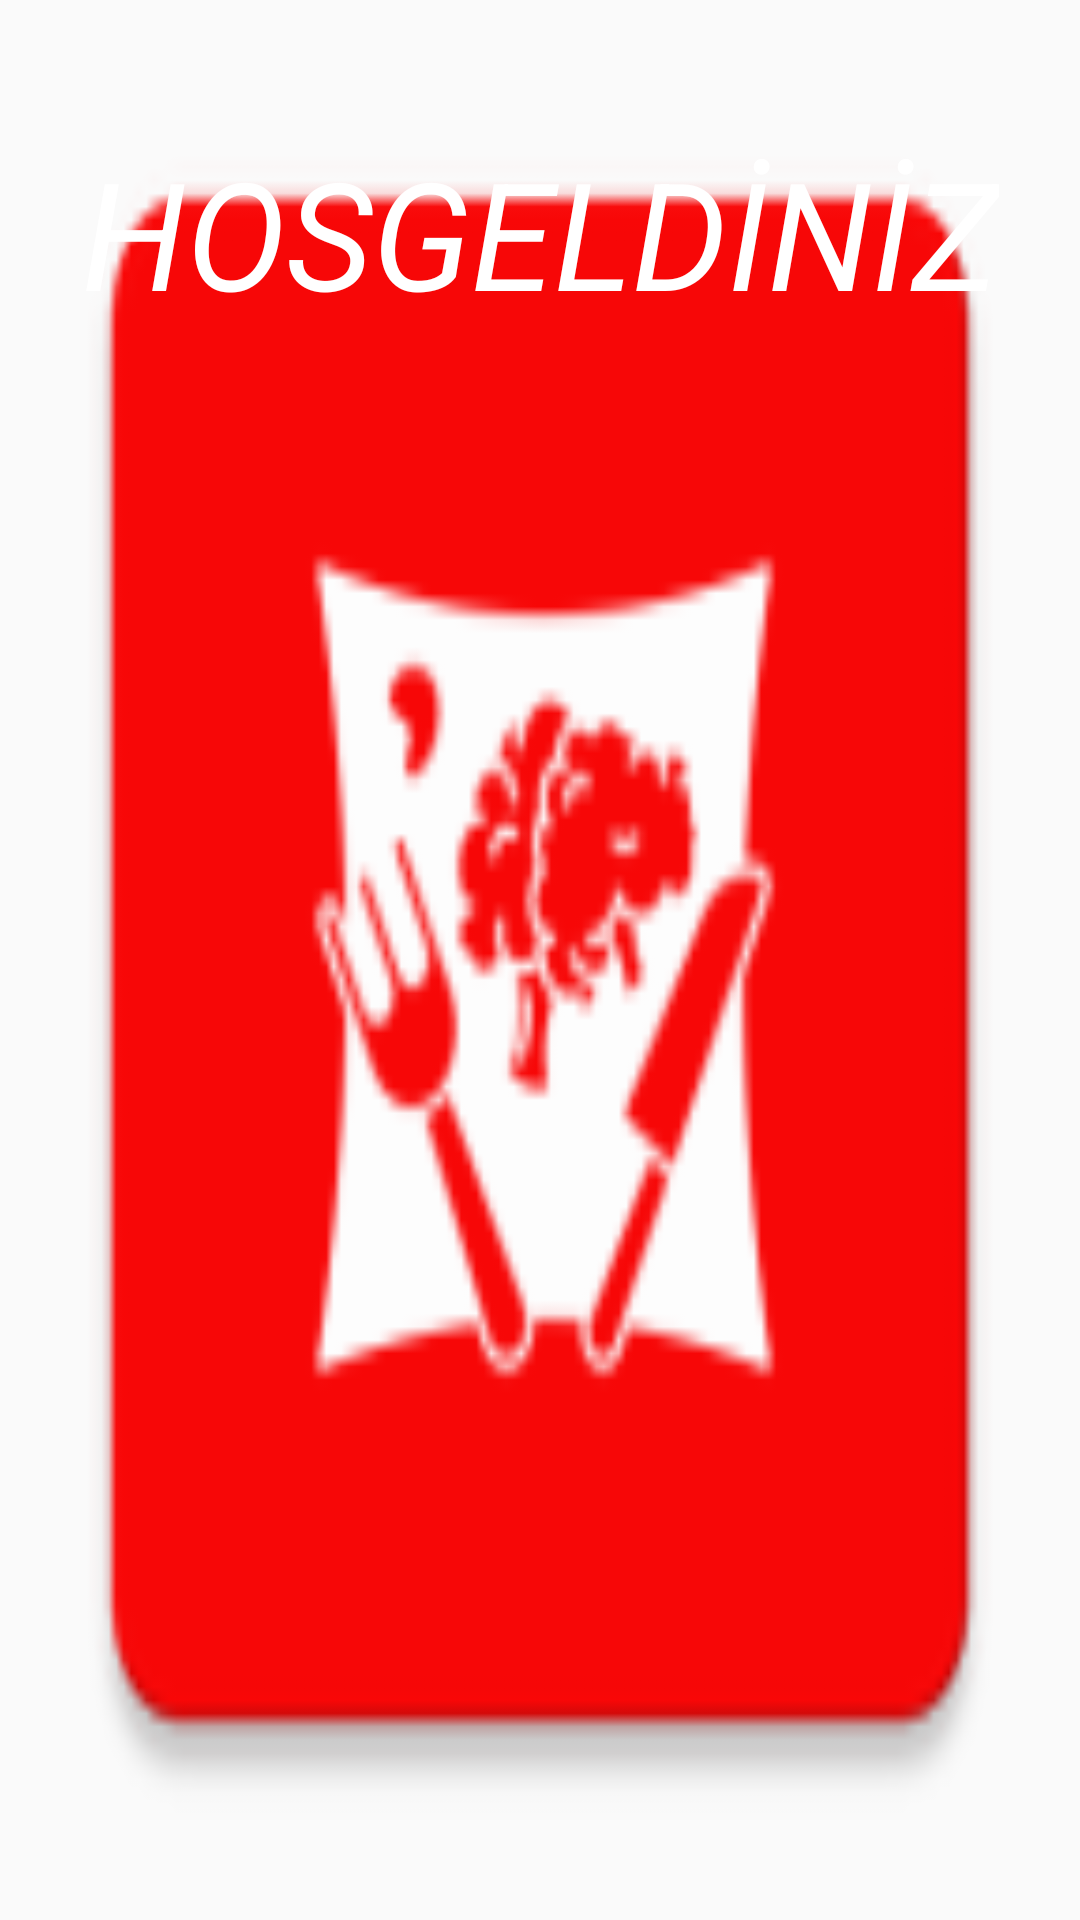

Layout XML and referenced resources for this Android screen:
<!-- AndroidManifest.xml: application theme Theme.TasarimCalismasi -->
<!-- res/layout/activity_main.xml -->
<?xml version="1.0" encoding="utf-8"?>
<androidx.constraintlayout.widget.ConstraintLayout xmlns:android="http://schemas.android.com/apk/res/android"
    xmlns:app="http://schemas.android.com/apk/res-auto"
    xmlns:tools="http://schemas.android.com/tools"
    android:layout_width="match_parent"
    android:layout_height="match_parent"
    android:background="@mipmap/ic_launcher"
    tools:context=".view.MainActivity">

    <TextView
        android:id="@+id/textView"
        android:layout_width="wrap_content"
        android:layout_height="wrap_content"
        android:layout_marginTop="44dp"
        android:text="HOSGELDİNİZ"
        android:textColor="@color/white"
        android:textSize="50sp"
        android:textStyle="italic"
        app:layout_constraintEnd_toEndOf="parent"
        app:layout_constraintStart_toStartOf="parent"
        app:layout_constraintTop_toTopOf="parent" />

    <ImageView
        android:id="@+id/imageView2"
        android:layout_width="wrap_content"
        android:layout_height="wrap_content"
        app:layout_constraintBottom_toBottomOf="parent"
        app:layout_constraintStart_toStartOf="parent"
        app:srcCompat="@drawable/bottom_background" />

    <Button
        android:id="@+id/girisyap"
        style="@android:style/Widget.Button"
        android:layout_width="0dp"
        android:layout_height="50dp"
        android:layout_marginStart="32dp"
        android:layout_marginEnd="32dp"
        android:background="@drawable/purple_background"
        android:onClick="girisYap"
        android:text="Giris Yap"
        android:textColor="#420478"
        android:textSize="24sp"
        android:textStyle="bold"
        app:layout_constraintBottom_toBottomOf="parent"
        app:layout_constraintEnd_toEndOf="@+id/imageView2"
        app:layout_constraintHorizontal_bias="0.0"
        app:layout_constraintStart_toStartOf="@+id/imageView2"
        app:layout_constraintTop_toTopOf="@+id/imageView2"
        app:layout_constraintVertical_bias="0.719" />

</androidx.constraintlayout.widget.ConstraintLayout>
<!-- resources referenced by this layout -->
<resources>
  <color name="white">#FFFFFFFF</color>
  <!-- mipmap ic_launcher: webp bitmap (mipmap-hdpi, 1578 bytes) -->
  <style name="Theme.TasarimCalismasi" parent="Base.Theme.TasarimCalismasi" />
  <style name="Base.Theme.TasarimCalismasi" parent="Theme.AppCompat.DayNight.NoActionBar">
          
          
      </style>
</resources>
